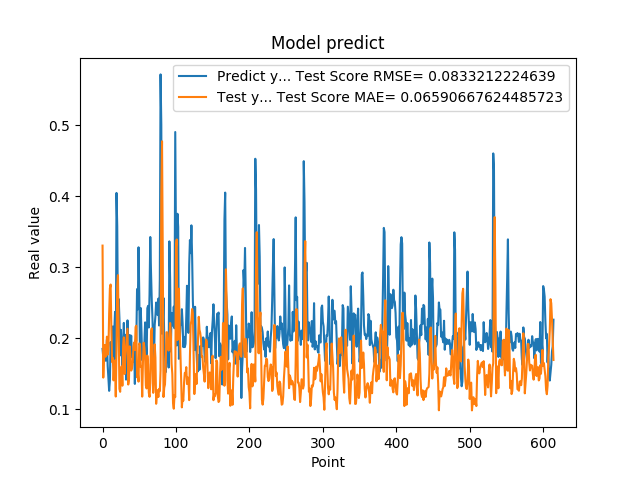

Data behind this chart, as committed beside it:
1.850019842386245450e-01, 3.305785500463691018e-01
1.727939993143081387e-01, 1.445798153546563325e-01
1.761609017848968506e-01, 1.813573911896020352e-01
1.905422955751419345e-01, 1.905710739425278410e-01
1.684180349111557007e-01, 1.738737908305815760e-01
1.689333617687225342e-01, 1.809857680389827250e-01
1.980420649051666537e-01, 2.022485429887550812e-01
1.612316220998764038e-01, 1.769227150547923733e-01
1.442013978958130160e-01, 1.831042422976341122e-01
1.259213238954544067e-01, 2.346313612646622748e-01
1.400409787893295288e-01, 2.704516269947606077e-01
1.946723610162734708e-01, 2.757044075348967227e-01
1.781254708766936978e-01, 2.141360118147756786e-01
1.895092576742171964e-01, 1.665349784400331212e-01
2.166133970022201261e-01, 1.724645812183852323e-01
1.696722060441970548e-01, 1.406300310727401359e-01
2.109026014804839810e-01, 1.617456963947333792e-01
2.371999472379684448e-01, 1.686936539373806165e-01
1.463003754615783414e-01, 1.178842264342287449e-01
4.047906100749969482e-01, 1.839306423007461000e-01
3.577617108821868896e-01, 2.741103893617833909e-01
2.219824343919754028e-01, 2.889809429692625775e-01
2.553716301918030340e-01, 2.090941478491506189e-01
2.273367345333099365e-01, 1.286042870932711524e-01
1.758806854486465454e-01, 1.246149694558452287e-01
2.118712961673736850e-01, 1.506920460818860497e-01
1.948491036891937256e-01, 1.602985375019536363e-01
1.590297073125839233e-01, 1.331546272221141025e-01
1.815824955701828280e-01, 1.880701984324684717e-01
2.216224968433380127e-01, 2.012504795877020913e-01
1.570345163345336914e-01, 1.496893212711103704e-01
2.048864960670471191e-01, 1.751390501393122190e-01
1.417246013879776001e-01, 1.875628894825782933e-01
1.926406770944595614e-01, 2.012303221874946202e-01
2.252101451158524115e-01, 2.134493859296700824e-01
1.820016801357269287e-01, 1.348257044501862956e-01
1.686857044696807861e-01, 1.435305974623364844e-01
2.045876085758208673e-01, 1.886139889200257880e-01
1.815108954906463901e-01, 1.731606935037985073e-01
2.036586105823516846e-01, 1.544209185480564517e-01
1.731049269437789917e-01, 1.575914546698750640e-01
1.787570714950561523e-01, 1.650643299419519150e-01
1.665375530719757080e-01, 1.877812204798077478e-01
1.929849982261657437e-01, 1.940461949394210184e-01
1.356869190931320190e-01, 1.834153638336645242e-01
1.972582042217254639e-01, 2.159618454622115324e-01
1.961945891380310059e-01, 2.176935893896933816e-01
2.692976891994476318e-01, 1.449880035874302475e-01
2.406771630048752109e-01, 1.523999319081560111e-01
3.281686902046204168e-01, 1.388778806684917710e-01
2.625965774059296209e-01, 1.927634500888033842e-01
1.727855503559112271e-01, 1.912910904073226170e-01
2.426082938909530362e-01, 1.595110364686450066e-01
2.097309380769729892e-01, 1.609096975002595464e-01
1.691226661205291470e-01, 1.177750749521545848e-01
1.770704984664917270e-01, 1.659340004755715525e-01
1.755136996507644653e-01, 1.937424112472127813e-01
1.939594447612762451e-01, 1.866226045623338159e-01
2.223779261112213135e-01, 1.718922430051661454e-01
1.937792897224426825e-01, 1.333359475261117755e-01
1.706998199224472046e-01, 1.293023006230325511e-01
... 554 more rows
